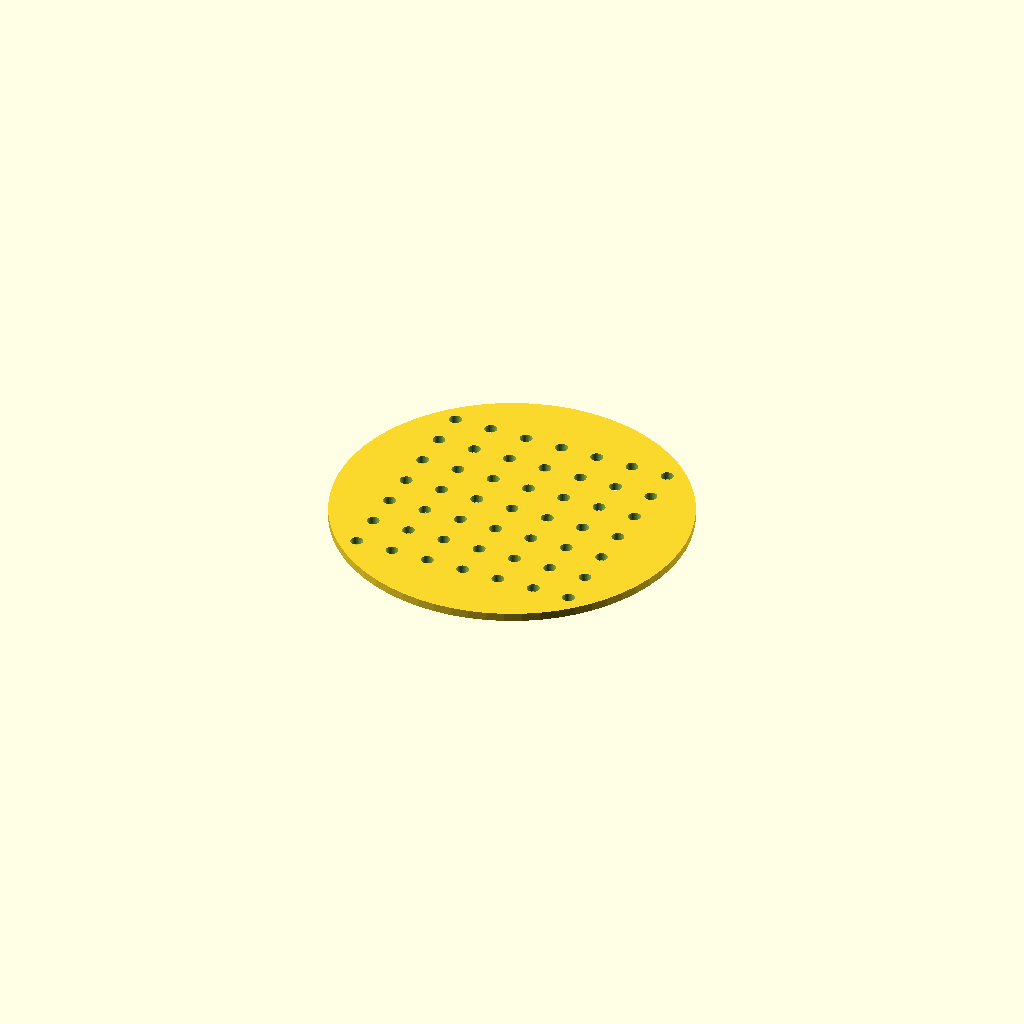
Cell 1 — every parameter at its default value.
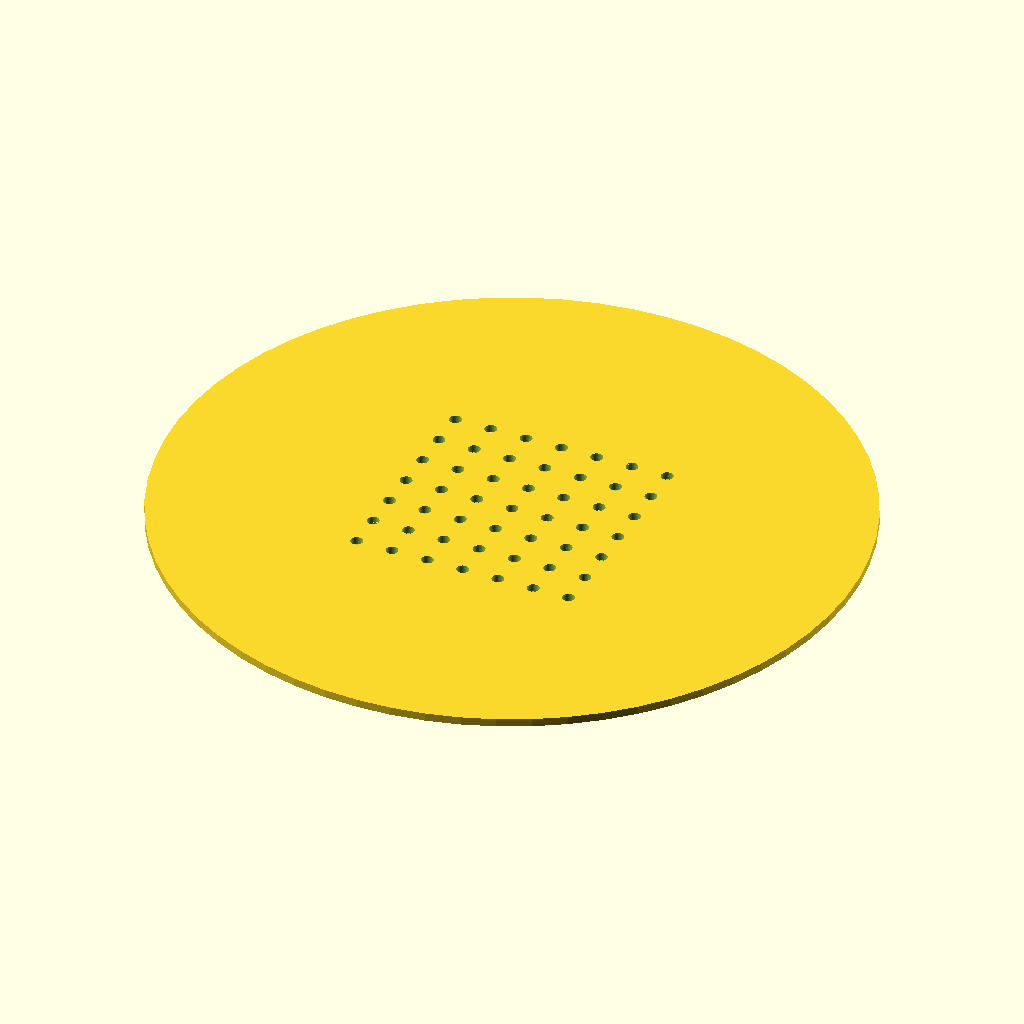
Cell 2 — DISC_DIAM set to 170, the other parameters unchanged.
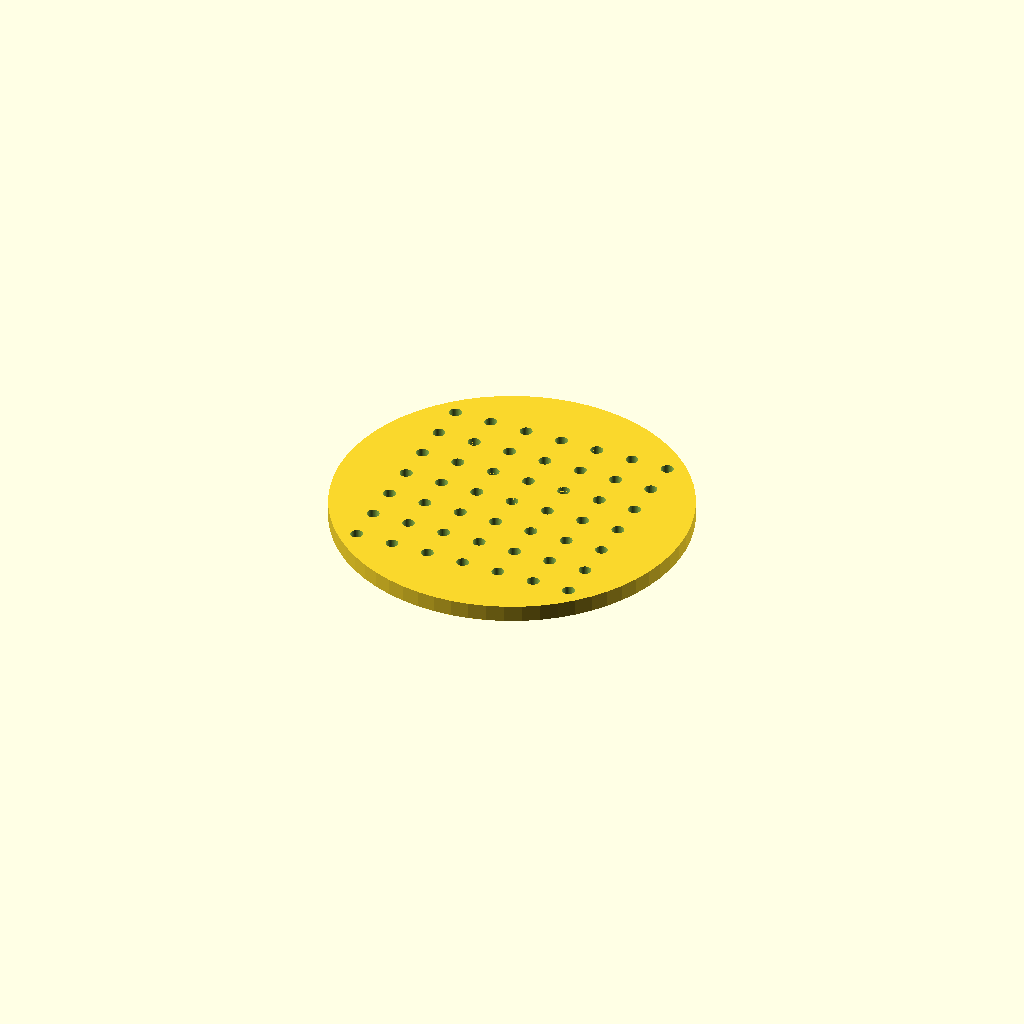
Cell 3: the same model with DISC_THICK = 4.
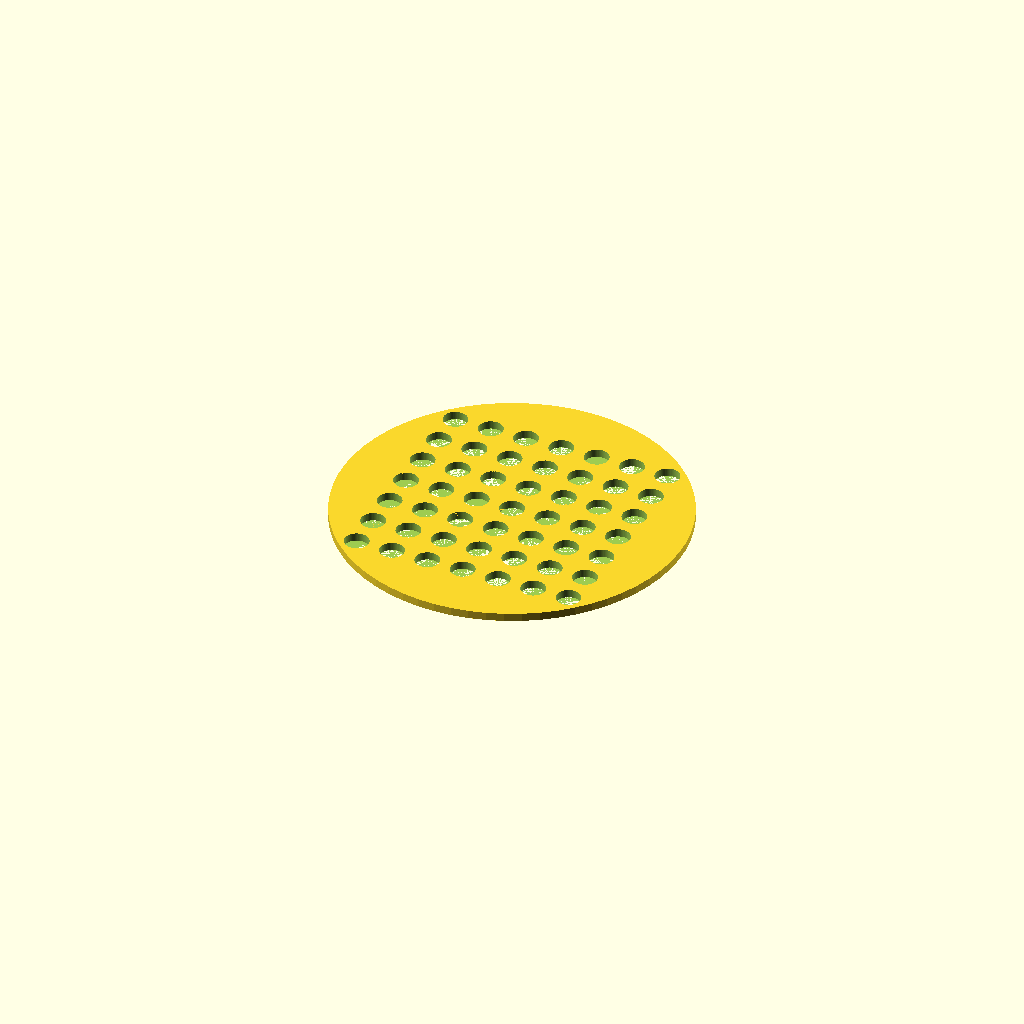
Cell 4: HOLE_DIAM = 6 (everything else at default).
One fixed orthographic camera (rotation 55°, 0°, 25°; colour scheme Cornfield) for every cell.
The OpenSCAD source (bench/results/think-tiiny/code/tiiny_Qwen_Qwen3.6-35B-A3B/seed_sowing_template_s1_a2.scad):
// Sowing template for 90 mm Petri dish
// Disc: 85 mm diameter, 2 mm thick
// Grid: 7x7 holes, 3 mm diameter, 9 mm spacing
// Notch: 10 mm wide (X), 4 mm deep (Y) on +Y side

$fn = 64;

// Disc dimensions
DISC_DIAM = 85;       // Outer diameter of the template disc
DISC_THICK = 2;       // Thickness of the template disc

// Grid hole dimensions
HOLE_DIAM = 3;        // Diameter of each grid hole
GRID_SPACING = 9;     // Centre-to-centre spacing of grid holes

// Orientation notch dimensions
NOTCH_W = 10;         // Width of the notch along X axis
NOTCH_D = 4;          // Depth of the notch along Y axis (measured from rim)

difference() {
    // Base disc
    cylinder(d = DISC_DIAM, h = DISC_THICK);

    // 7x7 grid of through-holes
    for (x = [-3:1:3]) {
        for (y = [-3:1:3]) {
            translate([x * GRID_SPACING, y * GRID_SPACING, 0]) {
                cylinder(d = HOLE_DIAM, h = DISC_THICK + 0.01);
            }
        }
    }

    // Rectangular orientation notch on +Y side
    // Centred on Y axis, extending 4 mm in from the rim (Y = 42.5)
    translate([0, DISC_DIAM / 2 - NOTCH_D / 2, 0]) {
        cube([NOTCH_W, NOTCH_D, DISC_THICK + 0.01], center = true);
    }
}
Customizer parameters (derived from the source; name, type, default, range or options):
DISC_DIAM: number, default 85
DISC_THICK: number, default 2
HOLE_DIAM: number, default 3
GRID_SPACING: number, default 9
NOTCH_W: number, default 10
NOTCH_D: number, default 4
